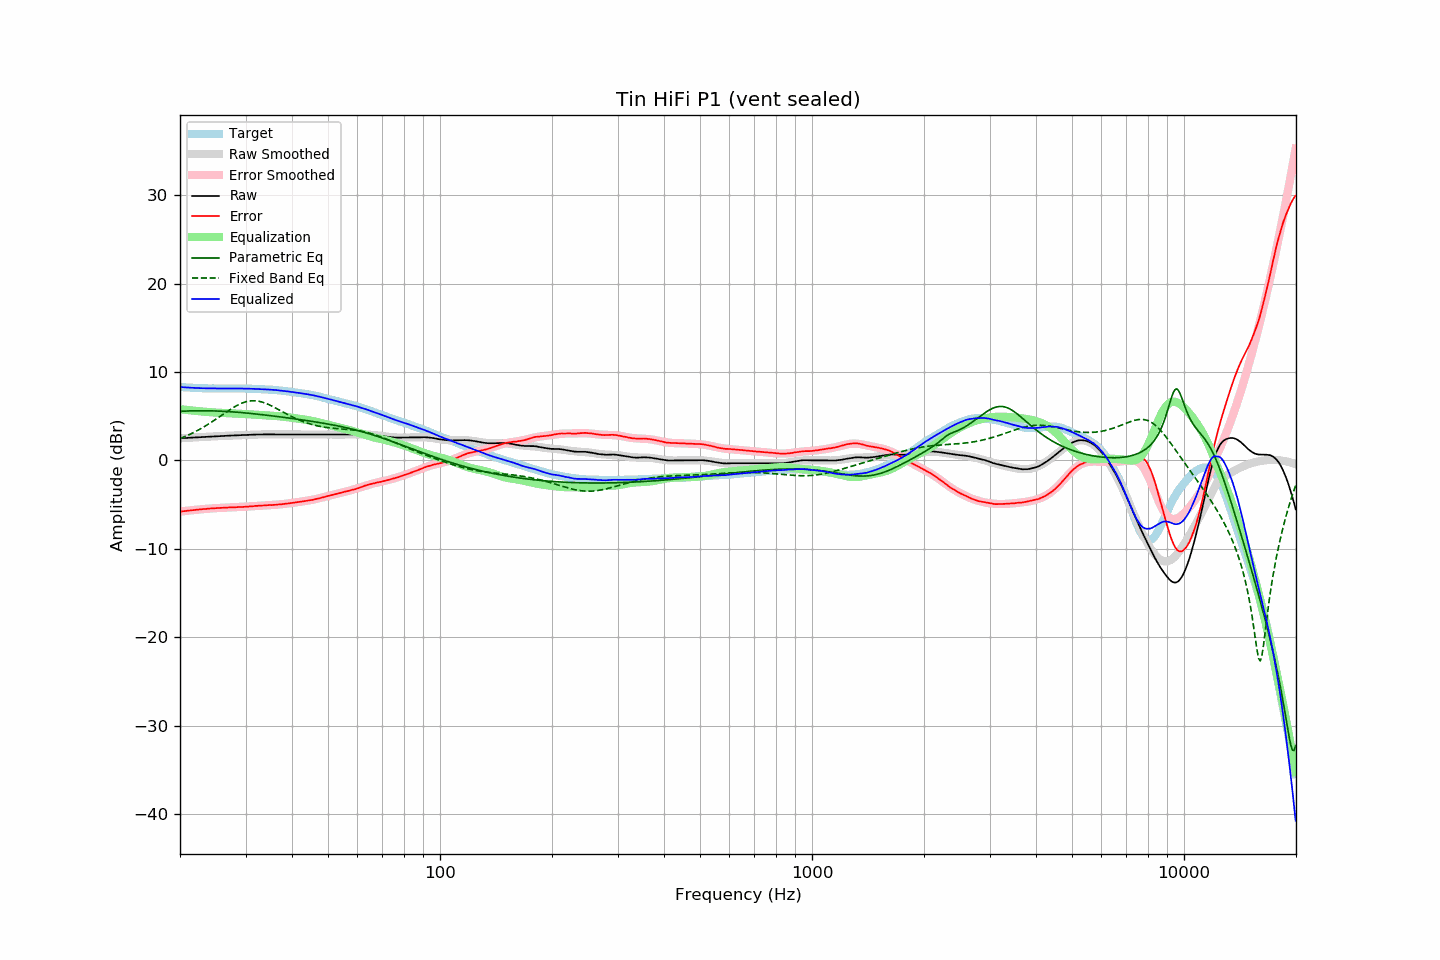

Values plotted in this chart, from the file beside it:
frequency, raw, error, smoothed, error_smoothed, equalization, parametric_eq, fixed_band_eq, equalized_raw, equalized_smoothed, target
20.00, 2.50, -5.79, 2.50, -5.80, 5.80, 5.55, 2.47, 8.30, 8.30, 8.29
20.20, 2.51, -5.77, 2.51, -5.77, 5.77, 5.56, 2.54, 8.28, 8.28, 8.28
20.40, 2.52, -5.75, 2.52, -5.75, 5.75, 5.57, 2.61, 8.27, 8.27, 8.27
20.61, 2.53, -5.73, 2.53, -5.73, 5.73, 5.57, 2.69, 8.26, 8.26, 8.26
20.81, 2.54, -5.70, 2.54, -5.71, 5.71, 5.58, 2.77, 8.25, 8.25, 8.24
21.02, 2.55, -5.68, 2.55, -5.69, 5.69, 5.59, 2.85, 8.24, 8.24, 8.23
21.23, 2.56, -5.66, 2.56, -5.67, 5.67, 5.59, 2.93, 8.23, 8.23, 8.22
21.44, 2.57, -5.66, 2.57, -5.65, 5.65, 5.60, 3.02, 8.22, 8.22, 8.23
21.66, 2.58, -5.63, 2.58, -5.63, 5.63, 5.60, 3.11, 8.21, 8.21, 8.21
21.87, 2.59, -5.62, 2.59, -5.61, 5.61, 5.61, 3.20, 8.20, 8.20, 8.21
22.09, 2.60, -5.59, 2.60, -5.59, 5.59, 5.61, 3.30, 8.19, 8.19, 8.19
22.31, 2.61, -5.57, 2.61, -5.57, 5.57, 5.61, 3.39, 8.18, 8.18, 8.18
22.54, 2.62, -5.55, 2.62, -5.55, 5.55, 5.62, 3.49, 8.17, 8.18, 8.17
22.76, 2.63, -5.54, 2.63, -5.54, 5.54, 5.62, 3.59, 8.17, 8.17, 8.17
22.99, 2.64, -5.52, 2.64, -5.52, 5.52, 5.62, 3.70, 8.16, 8.16, 8.16
23.22, 2.65, -5.50, 2.65, -5.51, 5.51, 5.62, 3.81, 8.16, 8.16, 8.15
23.45, 2.66, -5.50, 2.66, -5.49, 5.49, 5.61, 3.91, 8.15, 8.15, 8.16
23.69, 2.67, -5.48, 2.67, -5.47, 5.47, 5.61, 4.03, 8.14, 8.15, 8.15
23.92, 2.69, -5.45, 2.69, -5.46, 5.46, 5.61, 4.14, 8.15, 8.14, 8.14
24.16, 2.70, -5.44, 2.70, -5.45, 5.45, 5.60, 4.26, 8.15, 8.14, 8.14
24.40, 2.71, -5.43, 2.71, -5.43, 5.43, 5.60, 4.38, 8.14, 8.14, 8.14
24.65, 2.72, -5.42, 2.71, -5.42, 5.42, 5.60, 4.50, 8.14, 8.14, 8.14
24.89, 2.73, -5.41, 2.72, -5.41, 5.41, 5.59, 4.62, 8.14, 8.13, 8.14
25.14, 2.73, -5.40, 2.73, -5.40, 5.40, 5.58, 4.74, 8.13, 8.13, 8.13
25.39, 2.74, -5.39, 2.74, -5.39, 5.39, 5.58, 4.86, 8.13, 8.13, 8.13
25.65, 2.75, -5.37, 2.75, -5.38, 5.38, 5.57, 4.99, 8.13, 8.13, 8.12
25.91, 2.76, -5.36, 2.76, -5.37, 5.37, 5.56, 5.12, 8.13, 8.13, 8.12
26.16, 2.77, -5.36, 2.77, -5.36, 5.36, 5.55, 5.24, 8.13, 8.13, 8.13
26.43, 2.77, -5.36, 2.78, -5.35, 5.35, 5.54, 5.36, 8.12, 8.13, 8.13
26.69, 2.78, -5.35, 2.78, -5.34, 5.34, 5.53, 5.49, 8.12, 8.13, 8.13
26.96, 2.79, -5.33, 2.79, -5.33, 5.33, 5.52, 5.61, 8.12, 8.12, 8.12
27.23, 2.80, -5.32, 2.80, -5.33, 5.33, 5.51, 5.73, 8.13, 8.13, 8.12
27.50, 2.81, -5.31, 2.81, -5.32, 5.32, 5.50, 5.85, 8.13, 8.13, 8.12
27.77, 2.81, -5.32, 2.81, -5.31, 5.31, 5.48, 5.96, 8.12, 8.13, 8.13
28.05, 2.82, -5.30, 2.82, -5.31, 5.31, 5.47, 6.07, 8.13, 8.13, 8.12
28.33, 2.83, -5.30, 2.83, -5.30, 5.30, 5.46, 6.17, 8.13, 8.13, 8.13
28.62, 2.84, -5.29, 2.84, -5.29, 5.29, 5.44, 6.27, 8.13, 8.13, 8.13
28.90, 2.85, -5.29, 2.85, -5.28, 5.28, 5.43, 6.36, 8.13, 8.13, 8.14
29.19, 2.85, -5.28, 2.85, -5.27, 5.27, 5.41, 6.44, 8.12, 8.13, 8.13
29.48, 2.86, -5.27, 2.86, -5.26, 5.26, 5.39, 6.51, 8.12, 8.12, 8.13
29.78, 2.87, -5.26, 2.87, -5.25, 5.25, 5.38, 6.58, 8.12, 8.12, 8.13
30.08, 2.87, -5.25, 2.88, -5.24, 5.24, 5.36, 6.63, 8.11, 8.12, 8.12
30.38, 2.88, -5.23, 2.88, -5.23, 5.23, 5.34, 6.68, 8.11, 8.11, 8.11
30.68, 2.89, -5.21, 2.89, -5.22, 5.22, 5.33, 6.71, 8.11, 8.11, 8.10
30.99, 2.90, -5.20, 2.90, -5.20, 5.20, 5.31, 6.73, 8.10, 8.10, 8.10
31.30, 2.91, -5.19, 2.90, -5.19, 5.19, 5.29, 6.75, 8.10, 8.10, 8.10
31.61, 2.91, -5.18, 2.91, -5.18, 5.18, 5.27, 6.75, 8.09, 8.09, 8.09
31.93, 2.92, -5.15, 2.92, -5.16, 5.16, 5.25, 6.74, 8.08, 8.08, 8.07
32.24, 2.92, -5.15, 2.92, -5.15, 5.15, 5.23, 6.72, 8.07, 8.07, 8.07
32.57, 2.93, -5.13, 2.93, -5.14, 5.14, 5.21, 6.69, 8.07, 8.06, 8.06
32.89, 2.93, -5.12, 2.93, -5.12, 5.12, 5.19, 6.65, 8.05, 8.06, 8.05
33.22, 2.93, -5.12, 2.93, -5.11, 5.11, 5.17, 6.60, 8.04, 8.05, 8.05
33.55, 2.94, -5.10, 2.94, -5.10, 5.10, 5.15, 6.54, 8.04, 8.04, 8.04
33.89, 2.94, -5.09, 2.94, -5.09, 5.09, 5.13, 6.48, 8.03, 8.03, 8.03
34.23, 2.94, -5.07, 2.94, -5.08, 5.08, 5.11, 6.41, 8.02, 8.02, 8.01
34.57, 2.94, -5.07, 2.94, -5.07, 5.07, 5.09, 6.33, 8.01, 8.01, 8.01
34.92, 2.94, -5.05, 2.94, -5.06, 5.06, 5.06, 6.25, 8.00, 8.00, 7.99
35.27, 2.94, -5.06, 2.94, -5.05, 5.05, 5.04, 6.16, 7.99, 7.99, 8.00
35.62, 2.94, -5.04, 2.94, -5.04, 5.04, 5.02, 6.07, 7.98, 7.98, 7.98
35.97, 2.94, -5.03, 2.93, -5.03, 5.03, 5.00, 5.97, 7.97, 7.96, 7.97
... 635 more rows
